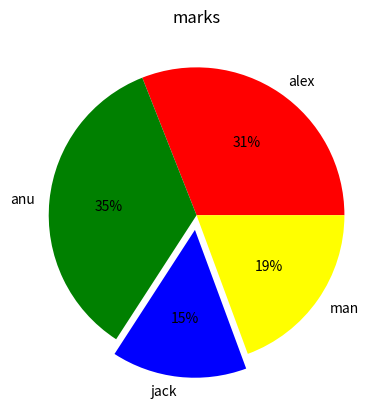

Here is the Python script that generated this plot:
import matplotlib.pyplot as plt
data=[88,99,42,55]
labels=["alex","anu","jack","man"]
colors=["red","green","blue","yellow"]
explode=[0.0,0.0,0.1,0.0]
plt.pie(data,labels=labels,colors=colors, autopct="%1.0f%%",explode=explode)
plt.title("marks")
plt.show()
